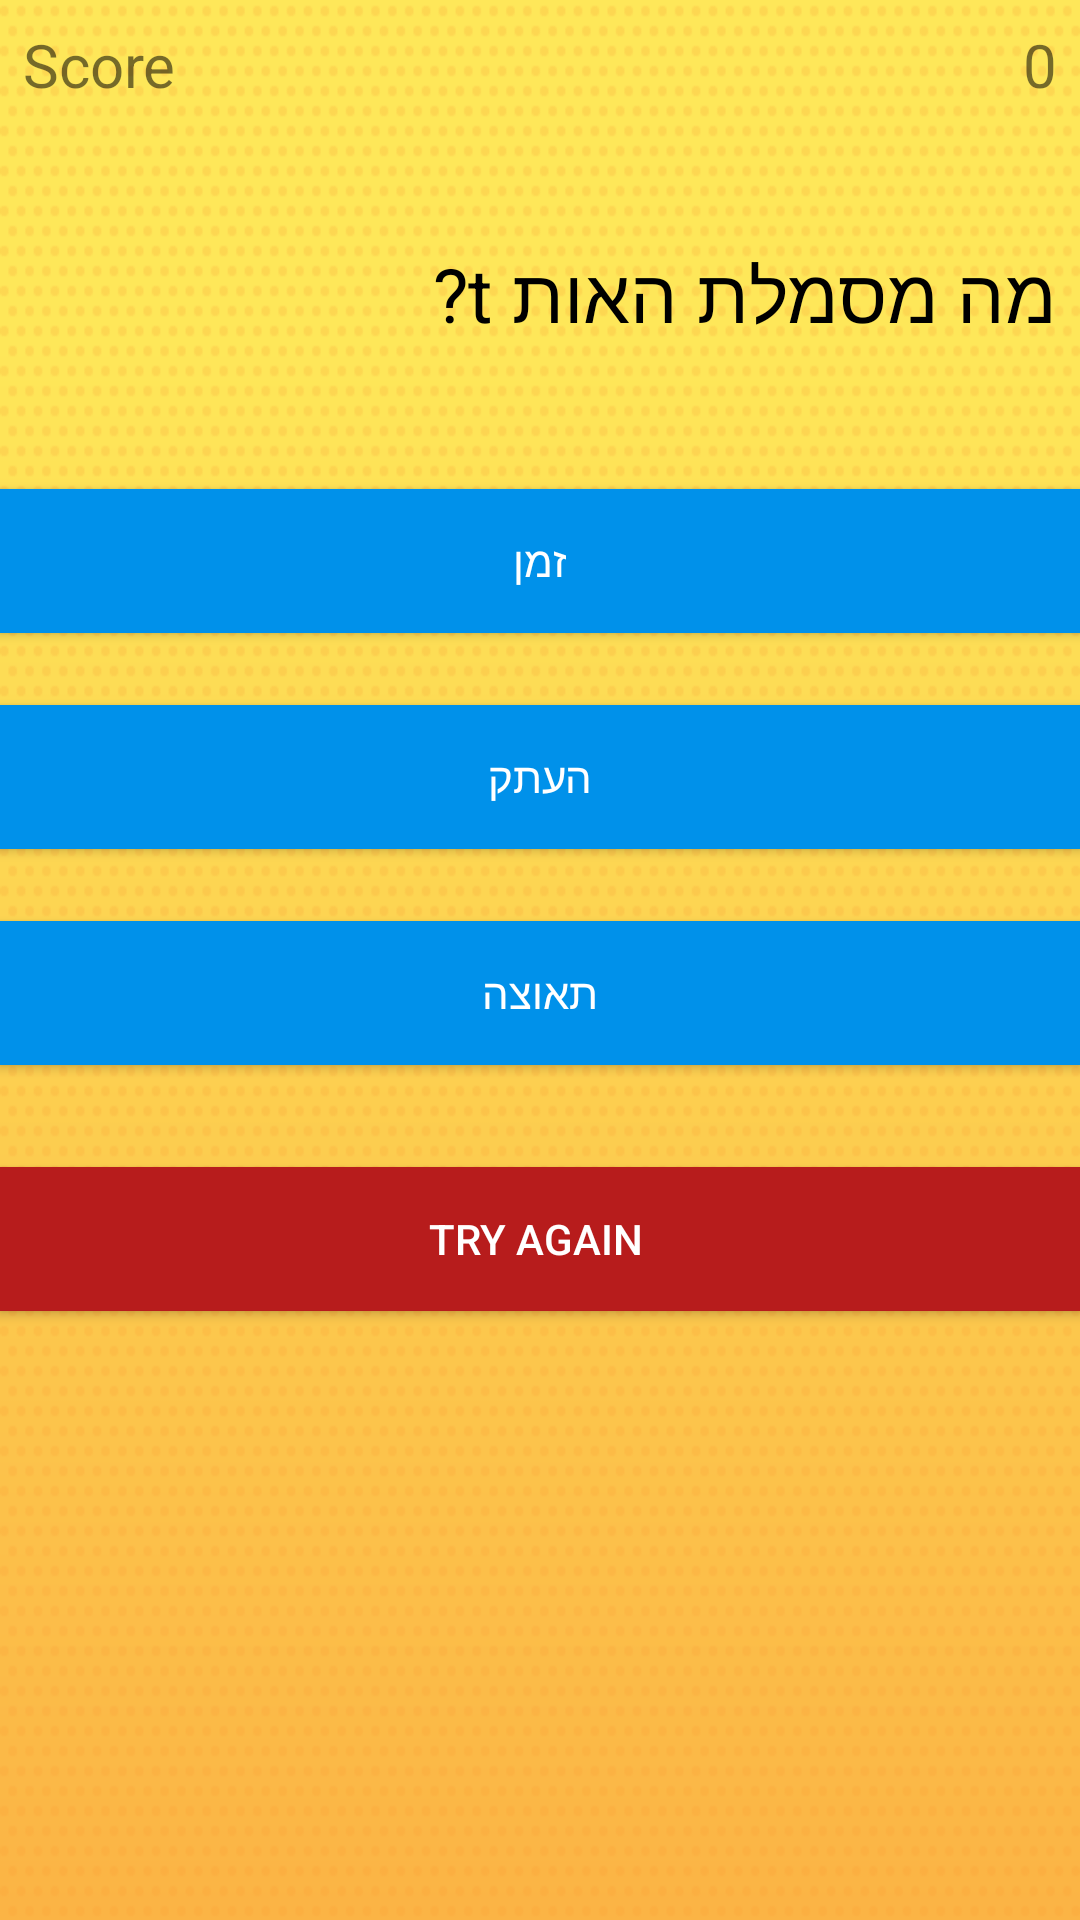

This screen was rendered from an Android layout file. Write that file and the resources it references.
<!-- AndroidManifest.xml: application theme AppTheme -->
<!-- res/layout/activity_main6.xml -->
<?xml version="1.0" encoding="utf-8"?>
<LinearLayout xmlns:android="http://schemas.android.com/apk/res/android"
    xmlns:tools="http://schemas.android.com/tools"
    android:id="@+id/activity_main6"
    android:layout_width="match_parent"
    android:layout_height="match_parent"
    android:paddingBottom="@dimen/activity_vertical_margin"
    android:paddingLeft="@dimen/activity_horizontal_margin"
    android:paddingRight="@dimen/activity_horizontal_margin"
    android:paddingTop="@dimen/activity_vertical_margin"
    tools:context="com.example.adi.kinematics.Main6Activity"
    android:orientation="vertical"
    android:background="@drawable/dotsyellow">
    <RelativeLayout
        android:layout_width="match_parent"
        android:layout_height="wrap_content"
        android:padding="8dp">



        <TextView
            android:layout_width="wrap_content"
            android:layout_height="wrap_content"
            android:text="Score"
            android:textSize="20sp"
            android:layout_alignParentLeft="true"
            android:id="@+id/score_text"/>

        <TextView
            android:layout_width="wrap_content"
            android:layout_height="wrap_content"
            android:id="@+id/Score"
            android:layout_alignParentRight="true"
            android:text="0"
            android:textSize="20sp"/>

    </RelativeLayout>

    <Space
        android:layout_width="match_parent"
        android:layout_height="30dp" />

    <TextView
        android:text="מה מסמלת האות t?"
        android:layout_width="match_parent"
        android:layout_height="wrap_content"
        android:textSize="25sp"
        android:textColor="#000"
        android:padding="8dp"
        android:layout_marginBottom="40dp"
        android:id="@+id/question" />

    <Button
        android:text="זמן"
        android:layout_width="match_parent"
        android:layout_height="wrap_content"
        android:padding="8dp"
        android:layout_marginBottom="24dp"
        android:background="#0091EA"
        android:textColor="#fff"
        android:id="@+id/choice1" />

    <Button
        android:text="העתק"
        android:layout_width="match_parent"
        android:layout_height="wrap_content"
        android:padding="8dp"
        android:layout_marginBottom="24dp"
        android:background="#0091EA"
        android:textColor="#fff"
        android:id="@+id/choice2" />

    <Button
        android:text="תאוצה"
        android:layout_width="match_parent"
        android:layout_height="wrap_content"
        android:padding="8dp"
        android:layout_marginBottom="24dp"
        android:background="#0091EA"
        android:textColor="#fff"
        android:id="@+id/choice3" />

    <Space
        android:layout_width="match_parent"
        android:layout_height="10dp" />

    <Button
        android:text="Try Again "
        android:layout_width="match_parent"
        android:layout_height="wrap_content"
        android:padding="8dp"
        android:layout_marginBottom="24dp"
        android:background="#B71C1C"
        android:textColor="#fff"
        android:id="@+id/aaaa"
        android:onClick="Try"/>

</LinearLayout>
<!-- resources referenced by this layout -->
<resources>
  <!-- drawable dotsyellow: png bitmap (drawable, 11083 bytes) -->
  <style name="AppTheme" parent="Theme.AppCompat.Light.DarkActionBar">
          
      <item name="colorPrimary">@color/colorPrimary</item>
          <item name="colorPrimaryDark">@android:color/background_dark</item>
          <item name="colorAccent">@color/colorAccent</item>
  
  
      </style>
  <!-- not gathered from this repository: default colours our renderer supplied (Android Studio template values) -->
  <color name="colorPrimary">#FF6200EE</color>
  <color name="colorAccent">#FF03DAC5</color>
</resources>
